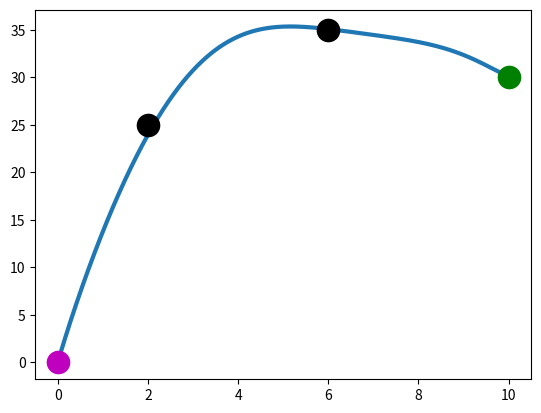
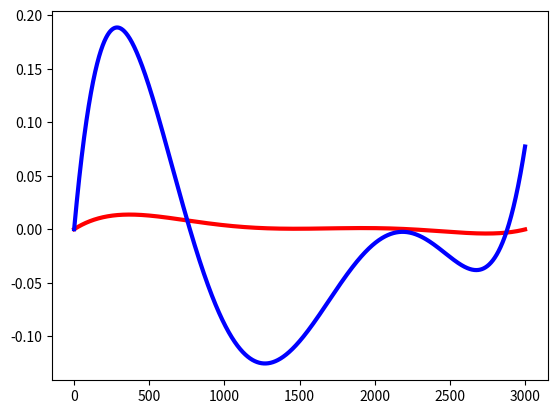

Generate these figures, in order, with matplotlib:




from numpy import *

import matplotlib.pyplot as plt


######### mutliple_cost_function.py

x_to = 0.0
y_to = 0.0

x_t1 = 2.0
y_t1 = 25.0

x_t2 = 6.0
y_t2 = 35.0


x_tf = 10.0
y_tf = 30.0

xdot_to = 0.0
xddot_to = 0.0

xdot_tf = 0.0
xddot_tf = 0.0

ydot_to = 0.0
yddot_to = 0.0

ydot_tf = 0.0
yddot_tf = 0.0

delt = 0.02
t_o = 0.0
t_f = 60.0
delt = 0.02

num_samples = int(t_f/delt)

t_vec = linspace(t_o, t_f, num_samples).reshape(num_samples, 1)

############################## A and P matrix definition

A_x = hstack(( 1.0*ones((num_samples,1)), t_vec, t_vec**2   ))
A_xdot = hstack(( zeros((num_samples,1)), ones(( num_samples, 1)), 2*t_vec   ))
A_xddot = hstack(( zeros((num_samples,1)), zeros((num_samples,1)), ones(( num_samples, 1 ))   ))

P_x = hstack(( t_vec**3, t_vec**4, t_vec**5,  t_vec**6, t_vec**7    ))
P_xdot = hstack(( 3*t_vec**2, 4*t_vec**3, 5*t_vec**4, 6*t_vec**5, 7*t_vec**6   ))
P_xddot = hstack((6*t_vec, 12*t_vec**2, 20*t_vec**3, 30*t_vec**4,  42*t_vec**5  ))


A_y = hstack(( 1.0*ones((num_samples,1)), t_vec, t_vec**2   ))
A_ydot = hstack(( zeros((num_samples,1)), ones(( num_samples, 1)), 2*t_vec   ))
A_yddot = hstack(( zeros((num_samples,1)), zeros((num_samples,1)), ones(( num_samples, 1 ))   ))

P_y = hstack(( t_vec**3, t_vec**4, t_vec**5,  t_vec**6, t_vec**7    ))
P_ydot = hstack(( 3*t_vec**2, 4*t_vec**3, 5*t_vec**4, 6*t_vec**5, 7*t_vec**6   ))
P_yddot = hstack((6*t_vec, 12*t_vec**2, 20*t_vec**3, 30*t_vec**4,  42*t_vec**5  ))



Gx_end = vstack(( A_x[-1], A_xdot[-1], A_xddot[-1] ))
Hx_end = vstack(( P_x[-1], P_xdot[-1], P_xddot[-1] ))

Gx_mid = vstack(( A_x[int(num_samples/3)-1], A_x[2*int(num_samples/3)-1] ))
Hx_mid = vstack(( P_x[int(num_samples/3)-1], P_x[2*int(num_samples/3)-1] ))


Gy_end = vstack(( A_y[-1], A_ydot[-1], A_yddot[-1] ))
Hy_end = vstack(( P_y[-1], P_ydot[-1], P_yddot[-1] ))

Gy_mid = vstack(( A_y[int(num_samples/3)-1], A_y[2*int(num_samples/3)-1] ))
Hy_mid = vstack(( P_y[int(num_samples/3)-1], P_y[2*int(num_samples/3)-1] ))



#
# G = vstack(( A_x[int(num_samples/3)-1], A_x[2*int(num_samples/3)-1], A_x[-1], A_xdot[-1], A_xddot[-1]  ))
# H = vstack(( P_x[int(num_samples/3)-1], P_x[2*int(num_samples/3)-1], P_x[-1], P_xdot[-1], P_xddot[-1]  ))

c_x_tilda = hstack(( x_to, xdot_to, xddot_to   ))
c_y_tilda = hstack(( y_to, ydot_to, yddot_to   ))

s_x_end = hstack(( x_tf, xdot_tf, xddot_tf   ))
s_y_end = hstack(( y_tf, ydot_tf, yddot_tf   ))


s_x_mid = hstack(( x_t1, x_t2  ))
s_y_mid = hstack(( y_t1, y_t2  ))


w_end = 1
w_mid = 1.0
w_acc = 1.0

Qx_end = w_end*dot(Hx_end.T, Hx_end)
qx_end = -w_end*dot(Hx_end.T, s_x_end-dot(Gx_end, c_x_tilda))

Qx_mid = w_mid*dot(Hx_mid.T, Hx_mid)
qx_mid = -w_mid*dot(Hx_mid.T, s_x_mid-dot(Gx_mid, c_x_tilda))

Qx_acc = w_acc*dot(P_xddot.T, P_xddot)
qx_acc = w_acc*dot(P_xddot.T, dot(A_xddot, c_x_tilda))

Qx = Qx_end+Qx_acc+Qx_mid
qx = qx_end+qx_acc+qx_mid

sol_x = linalg.solve(-Qx, qx) ###### -Qx^(-1)qx
############# c_x

################################

Qy_end = w_end*dot(Hy_end.T, Hy_end)
qy_end = -w_end*dot(Hy_end.T, s_y_end-dot(Gy_end, c_y_tilda))

Qy_mid = w_mid*dot(Hy_mid.T, Hy_mid)
qy_mid = -w_mid*dot(Hy_mid.T, s_y_mid-dot(Gy_mid, c_y_tilda))

Qy_acc = w_acc*dot(P_yddot.T, P_yddot)
qy_acc = w_acc*dot(P_yddot.T, dot(A_yddot, c_y_tilda))

Qy = Qy_end+Qy_acc+Qy_mid
qy = qy_end+qy_acc+qy_mid

sol_y = linalg.solve(-Qy, qy)
################ c_y


x = dot(A_x, c_x_tilda)+dot(P_x, sol_x)
y = dot(A_y, c_y_tilda)+dot(P_y, sol_y)

xddot = dot(A_xddot, c_x_tilda)+dot(P_xddot, sol_x)
yddot = dot(A_yddot, c_y_tilda)+dot(P_yddot, sol_y)

plt.figure(1)
plt.plot(x, y, '-', linewidth = 3.0)
plt.plot(x_to*ones(1), y_to*ones(1), 'om', markersize = 16.0)
plt.plot(x_tf*ones(1), y_tf*ones(1), 'og', markersize = 16.0)

plt.plot(x_t1*ones(1), y_t1*ones(1), 'ok', markersize = 16.0)
plt.plot(x_t2*ones(1), y_t2*ones(1), 'ok', markersize = 16.0)

plt.figure(2)

plt.plot(xddot, '-r', linewidth = 3.0)
plt.plot(yddot, '-b', linewidth = 3.0)




plt.show()